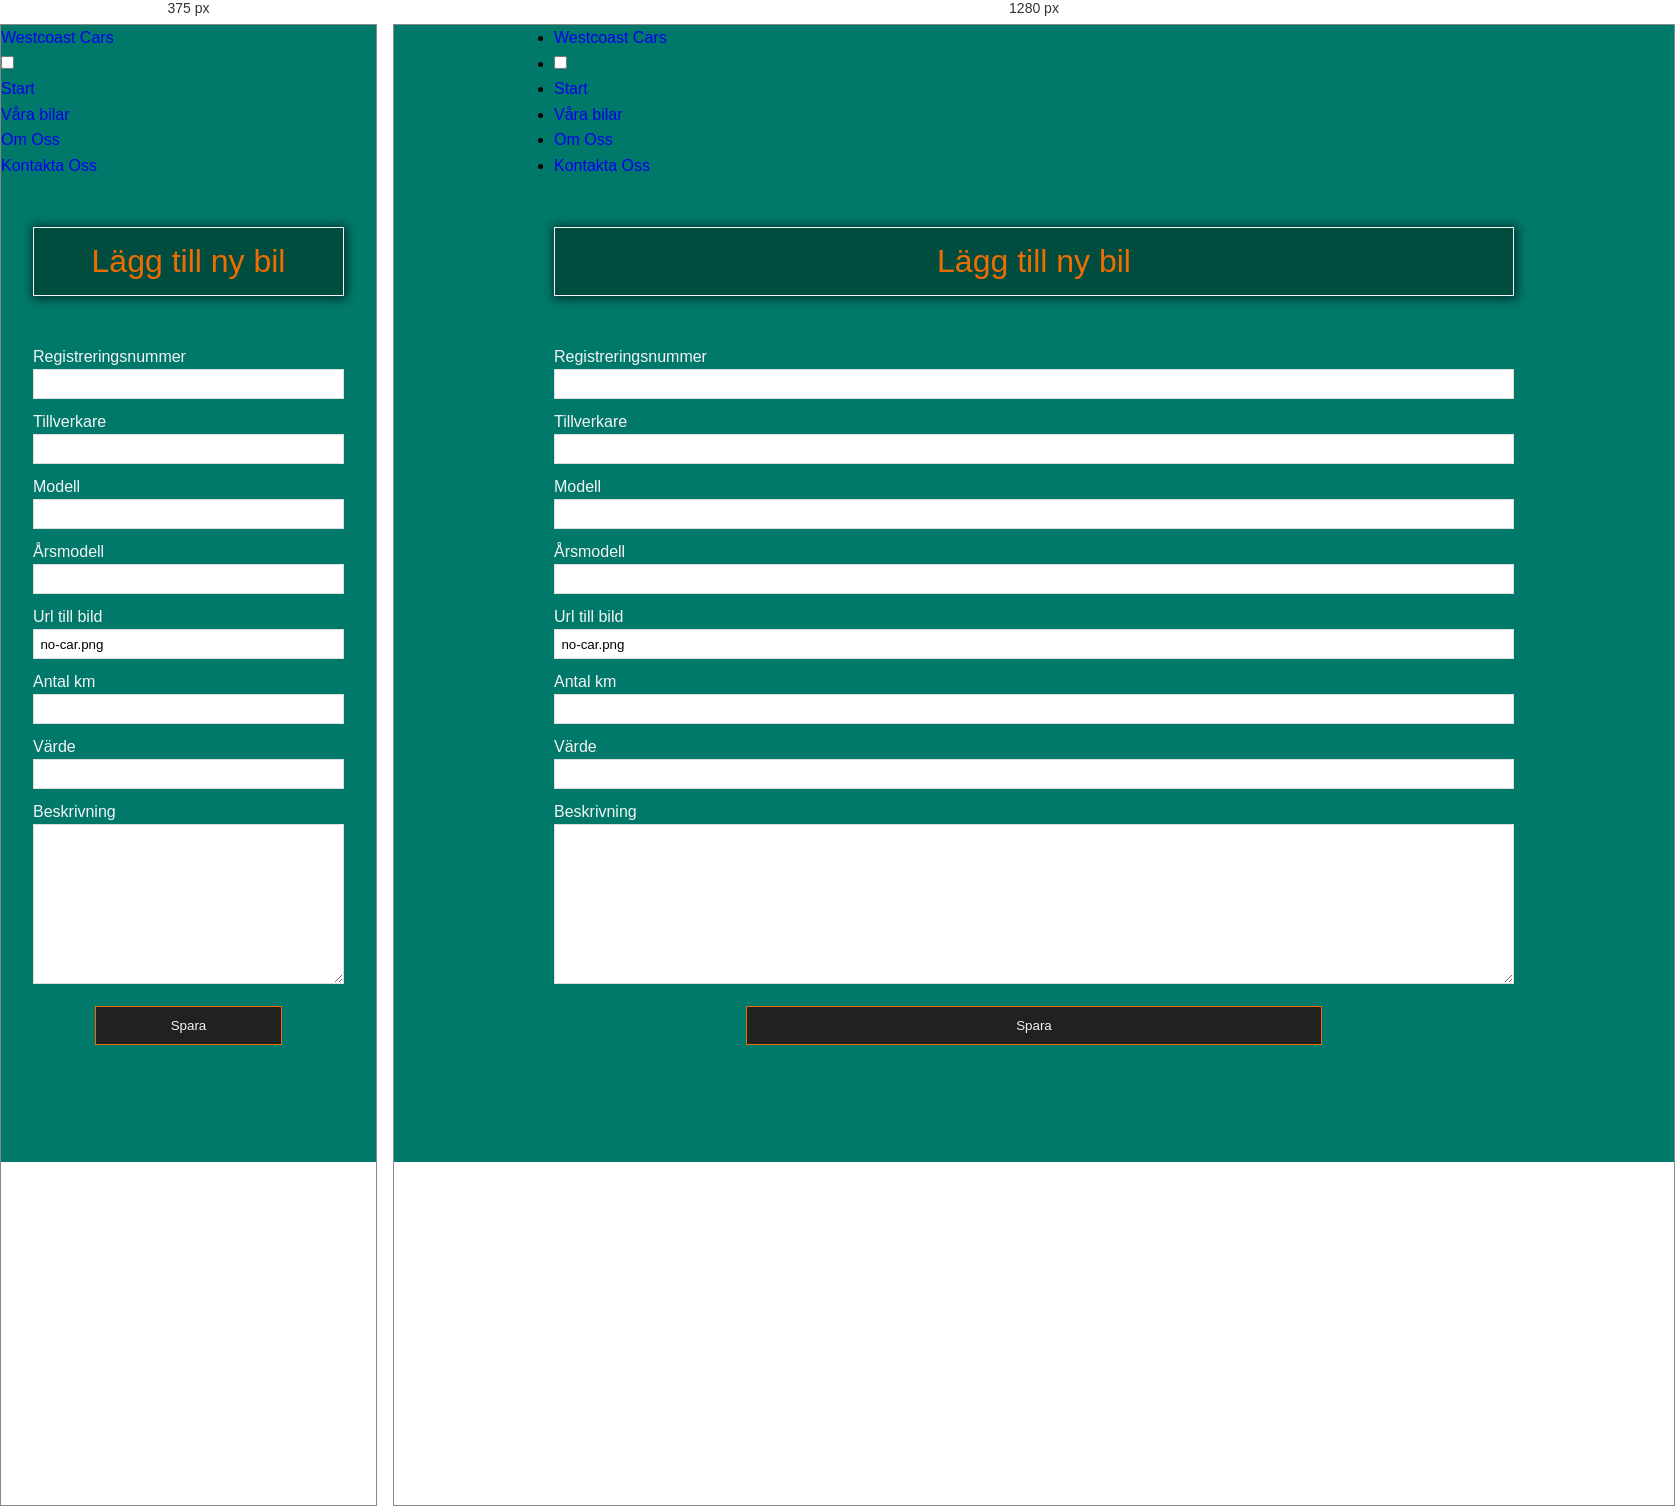
Rendered at 375 px and 1280 px, left to right.

<!-- file: add-vehicle.html -->
<!DOCTYPE html>
<html lang="en">
  <head>
    <meta charset="UTF-8" />
    <meta name="viewport" content="width=device-width, initial-scale=1.0" />
    <link rel="stylesheet" href="../assets/css/site.css" />
    <script type="module" src="../lib/addVehicle.js"></script>
    <title>Westcoast Cars | Ny bil</title>
  </head>
  <body>
    <!-- Meny -->
    <header>
      <nav>
        <div class="container">
          <ul class="menu">
            <li class="logo">
              <a href="#">Westcoast Cars</a>
            </li>
            <li class="toggle">
              <input type="checkbox" id="menu-btn" class="menu-btn" />
              <label for="menu-btn" class="menu-icon">
                <span class="nav-icon"></span>
              </label>
            </li>
            <li class="menu-item">
              <a href="../index.html">Start</a>
            </li>
            <li class="menu-item">
              <a class="active" href="./gallery.html">Våra bilar</a>
            </li>
            <li class="menu-item">
              <a href="#">Om Oss</a>
            </li>
            <li class="menu-item">
              <a href="#">Kontakta Oss</a>
            </li>
          </ul>
        </div>
      </nav>
    </header>
    <main>
      <div class="container">
        <h1 class="page-title">Lägg till ny bil</h1>
        <article>
          <form id="addVehicleForm">
            <div class="form-controls">
              <label for="regNo">Registreringsnummer</label>
              <input type="text" name="regNo" id="regNo" />
            </div>
            <div class="form-controls">
              <label for="manufacturer">Tillverkare</label>
              <input type="text" name="manufacturer" id="manufacturer" />
            </div>
            <div class="form-controls">
              <label for="model">Modell</label>
              <input type="text" name="model" id="model" />
            </div>
            <div class="form-controls">
              <label for="modelYear">Årsmodell</label>
              <input type="text" name="modelYear" id="modelYear" />
            </div>
            <div class="form-controls">
              <label for="imageUrl">Url till bild</label>
              <input
                type="text"
                name="imageUrl"
                id="imageUrl"
                value="no-car.png" />
            </div>
            <div class="form-controls">
              <label for="mileage">Antal km</label>
              <input type="text" name="mileage" id="mileage" />
            </div>
            <div class="form-controls">
              <label for="value">Värde</label>
              <input type="text" name="value" id="value" />
            </div>
            <div class="form-controls">
              <label for="description">Beskrivning</label>
              <textarea name="description" id="description"></textarea>
            </div>
            <div class="btn-container"><button class="btn">Spara</button></div>
          </form>
        </article>
      </div>
    </main>
  </body>
</html>


/* @media block from site.css */
@media (min-width: 768px) {
  .flex-container h1 {
    font-size: 5rem;
  }
}